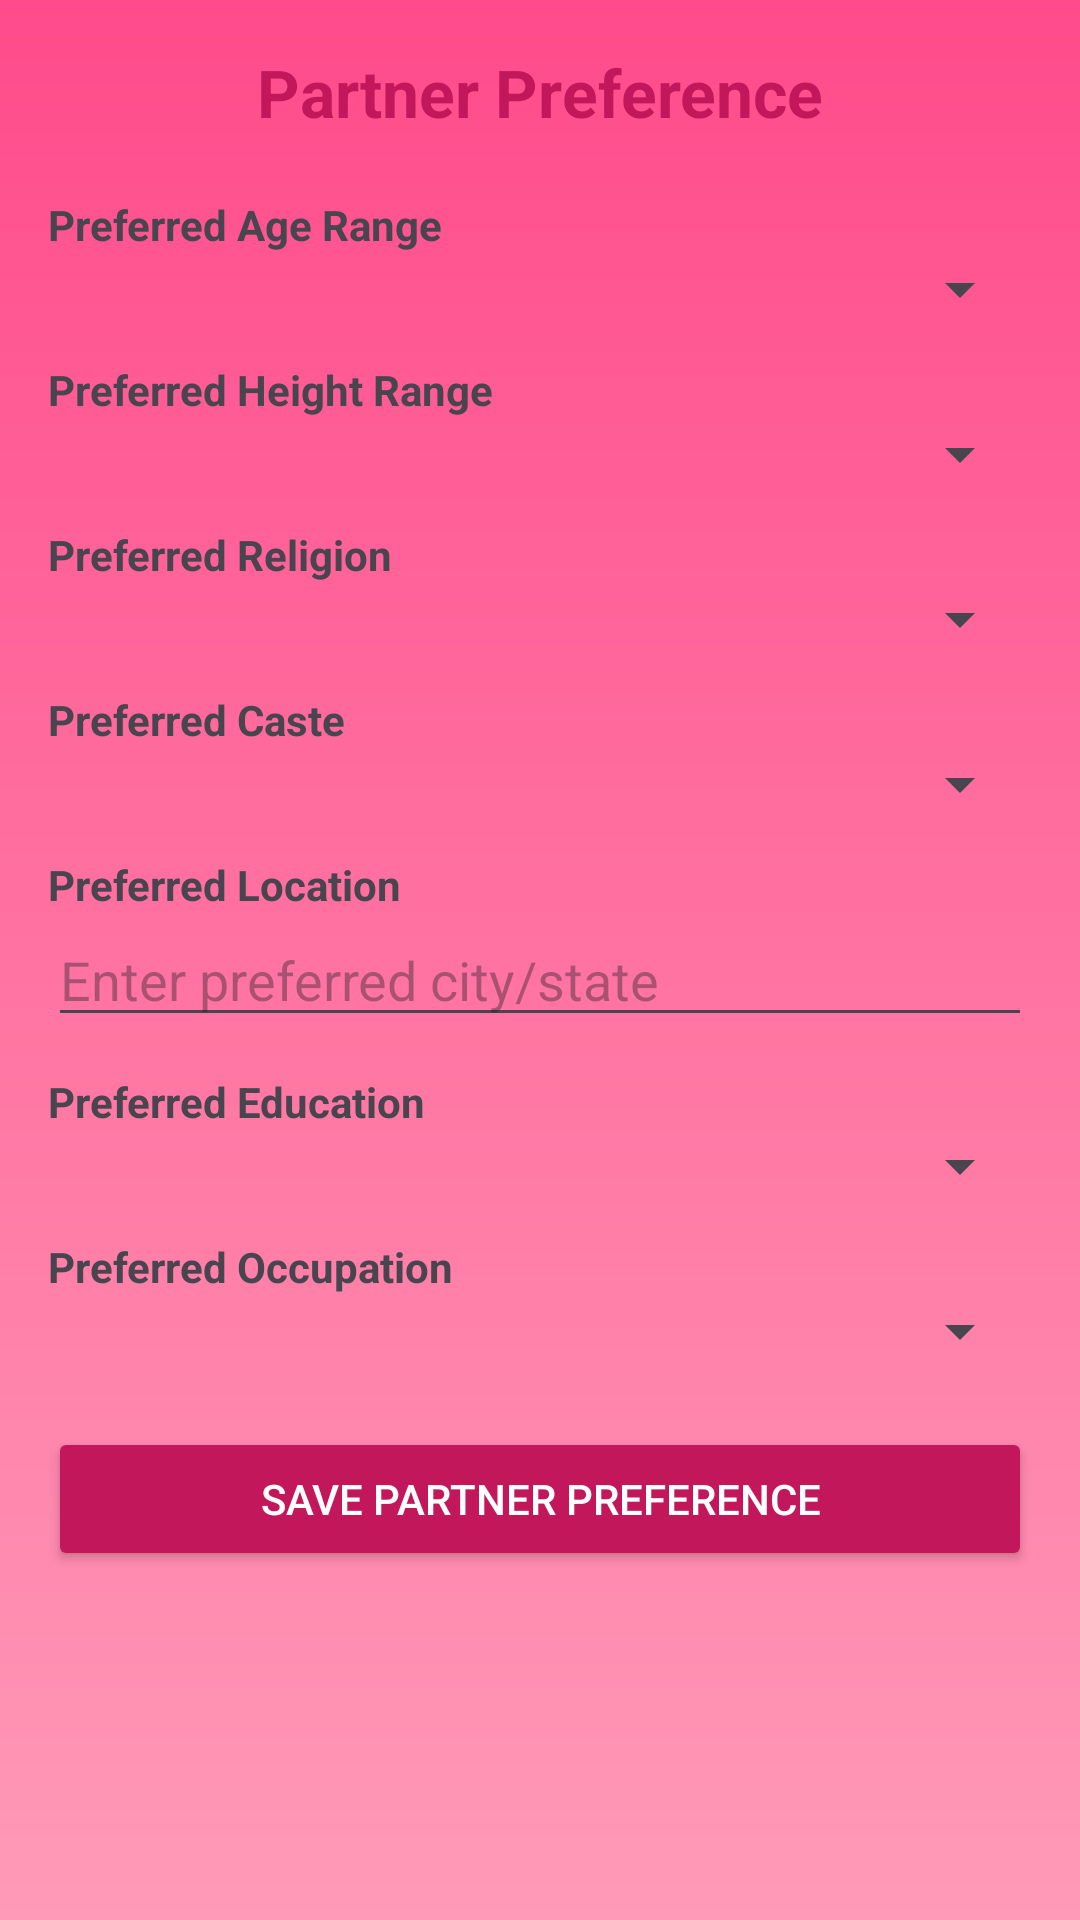

Produce the Android XML layout that renders to this screen, including the resource entries it uses.
<!-- AndroidManifest.xml: application theme Theme.SathiHub -->
<!-- res/layout/activity_partner_preference.xml -->
<?xml version="1.0" encoding="utf-8"?>
<ScrollView xmlns:android="http://schemas.android.com/apk/res/android"
    android:layout_width="match_parent"
    android:layout_height="match_parent"
    android:padding="16dp"
    android:background="@drawable/bg_gradient">

    <LinearLayout
        android:layout_width="match_parent"
        android:layout_height="wrap_content"
        android:orientation="vertical">

        
        <TextView
            android:layout_width="match_parent"
            android:layout_height="wrap_content"
            android:text="Partner Preference"
            android:textSize="22sp"
            android:textStyle="bold"
            android:textColor="#C2185B"
            android:gravity="center"
            android:layout_marginBottom="20dp"/>

        
        <TextView
            android:layout_width="match_parent"
            android:layout_height="wrap_content"
            android:text="Preferred Age Range"
            android:textStyle="bold"/>

        <Spinner
            android:id="@+id/spAgeRange"
            android:layout_width="match_parent"
            android:layout_height="wrap_content"
            android:layout_marginBottom="12dp"/>

        
        <TextView
            android:layout_width="match_parent"
            android:layout_height="wrap_content"
            android:text="Preferred Height Range"
            android:textStyle="bold"/>

        <Spinner
            android:id="@+id/spHeightRange"
            android:layout_width="match_parent"
            android:layout_height="wrap_content"
            android:layout_marginBottom="12dp"/>

        
        <TextView
            android:layout_width="match_parent"
            android:layout_height="wrap_content"
            android:text="Preferred Religion"
            android:textStyle="bold"/>

        <Spinner
            android:id="@+id/spReligion"
            android:layout_width="match_parent"
            android:layout_height="wrap_content"
            android:layout_marginBottom="12dp"/>

        
        <TextView
            android:layout_width="match_parent"
            android:layout_height="wrap_content"
            android:text="Preferred Caste"
            android:textStyle="bold"/>

        <Spinner
            android:id="@+id/spCaste"
            android:layout_width="match_parent"
            android:layout_height="wrap_content"
            android:layout_marginBottom="12dp"/>

        
        <TextView
            android:layout_width="match_parent"
            android:layout_height="wrap_content"
            android:text="Preferred Location"
            android:textStyle="bold"/>

        <EditText
            android:id="@+id/etLocation"
            android:layout_width="match_parent"
            android:layout_height="wrap_content"
            android:hint="Enter preferred city/state"
            android:layout_marginBottom="12dp"/>

        
        <TextView
            android:layout_width="match_parent"
            android:layout_height="wrap_content"
            android:text="Preferred Education"
            android:textStyle="bold"/>

        <Spinner
            android:id="@+id/spEducation"
            android:layout_width="match_parent"
            android:layout_height="wrap_content"
            android:layout_marginBottom="12dp"/>

        
        <TextView
            android:layout_width="match_parent"
            android:layout_height="wrap_content"
            android:text="Preferred Occupation"
            android:textStyle="bold"/>

        <Spinner
            android:id="@+id/spOccupation"
            android:layout_width="match_parent"
            android:layout_height="wrap_content"
            android:layout_marginBottom="20dp"/>

        
        <Button
            android:id="@+id/btnSubmit"
            android:layout_width="match_parent"
            android:layout_height="wrap_content"
            android:text="Save Partner Preference"
            android:textColor="#FFFFFF"
            android:backgroundTint="#C2185B"/>

    </LinearLayout>
</ScrollView>
<!-- resources referenced by this layout -->
<resources>
  <!-- drawable bg_gradient (drawable) -->
  <?xml version="1.0" encoding="utf-8"?>
  <shape xmlns:android="http://schemas.android.com/apk/res/android"
      android:shape="rectangle">
  
      <gradient
          android:startColor="#FF4B8B"
          android:endColor="#FF9AB8"
          android:angle="270"/>
  
  </shape>
  <style name="Theme.SathiHub" parent="Base.Theme.SathiHub" />
  <style name="Base.Theme.SathiHub" parent="Theme.Material3.DayNight.NoActionBar">
          
          
      </style>
</resources>
